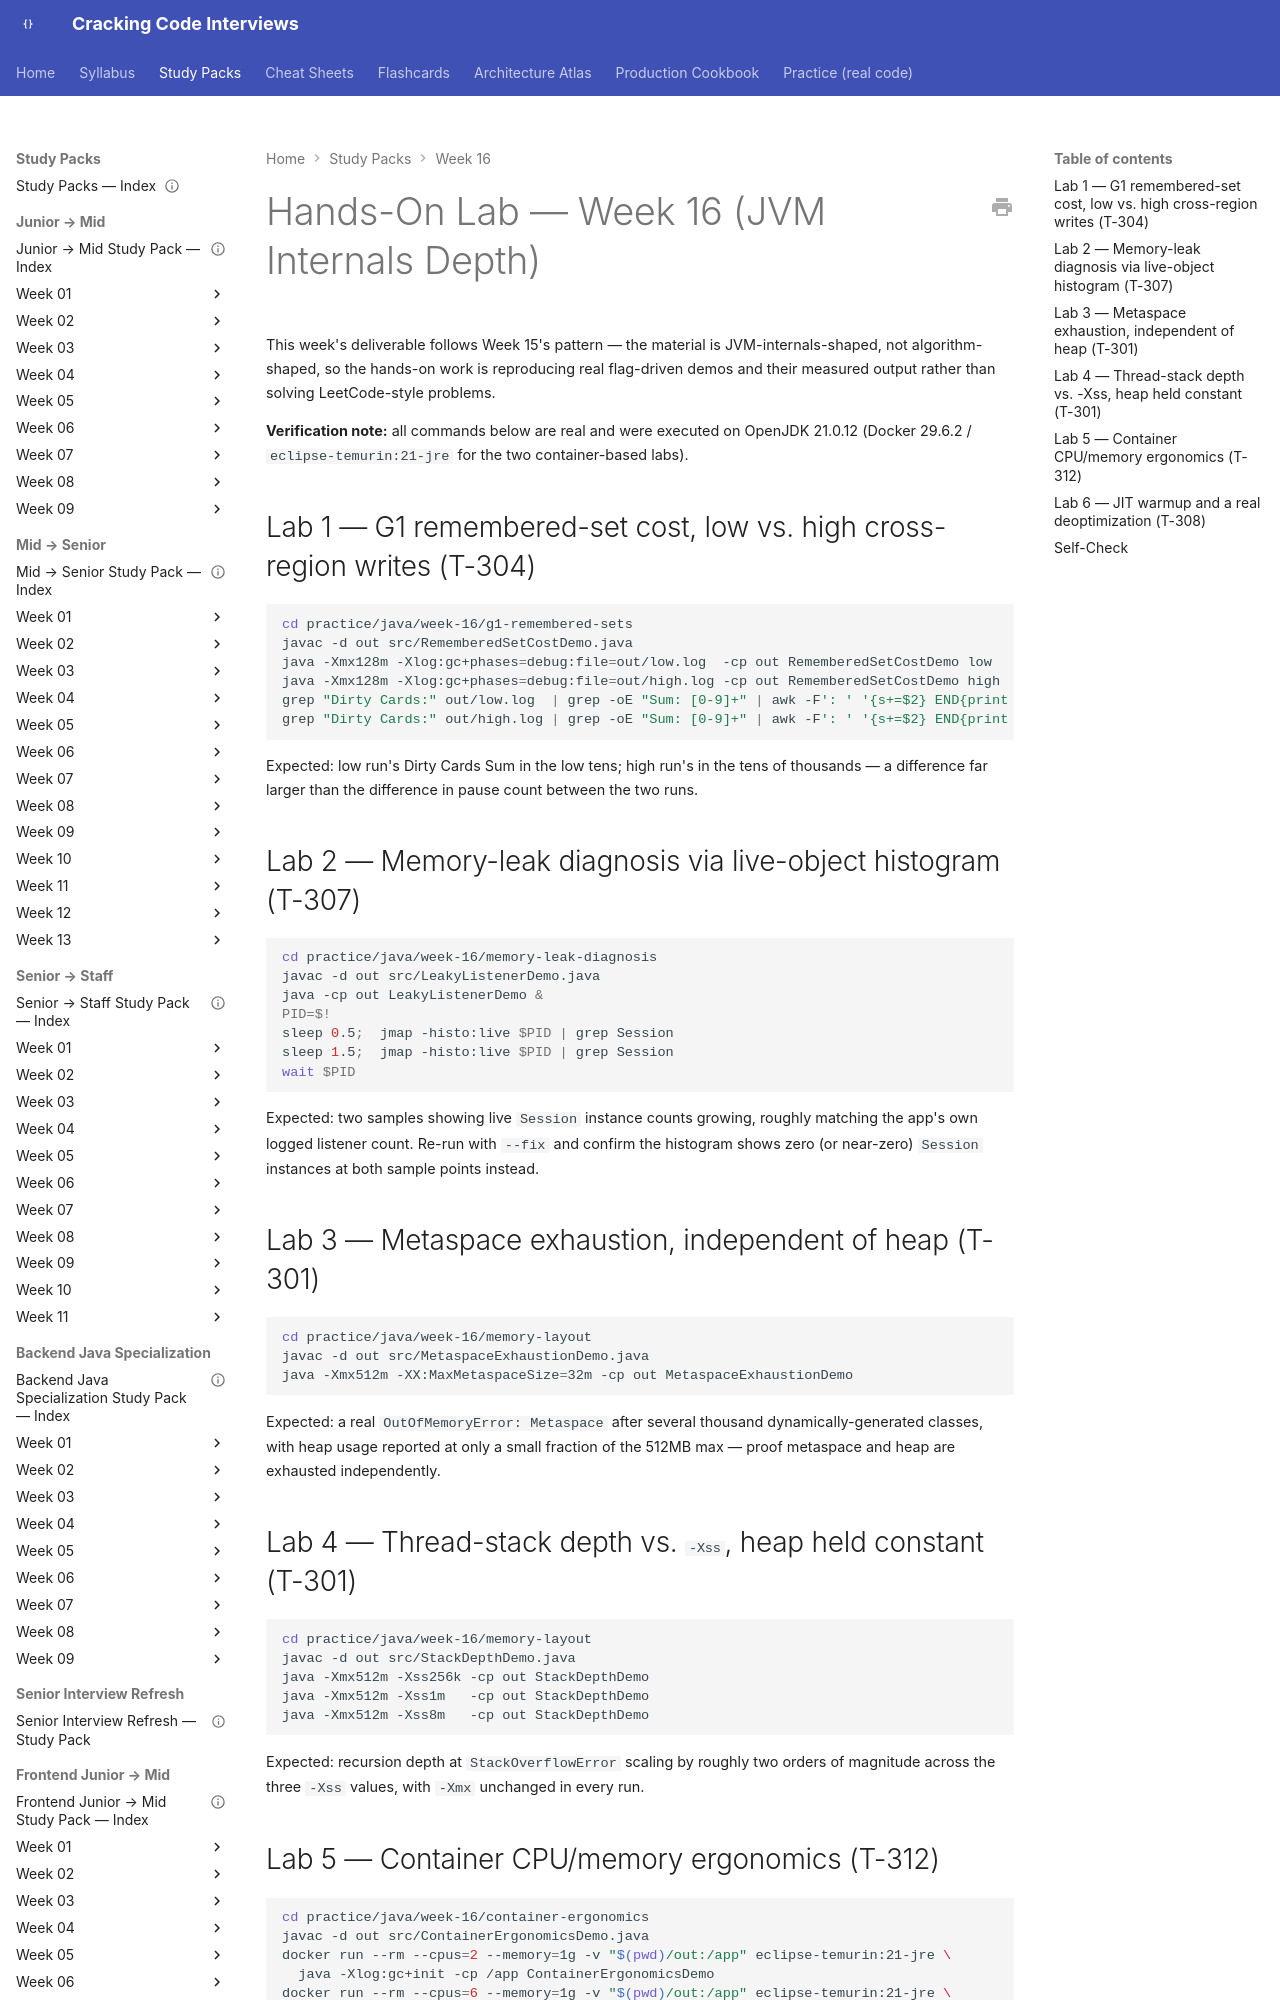

repository: JuanMelendres/cracking-code-interviews · page: study-packs/week-16/06-hands-on-lab/index.html · generator: mkdocs

---
title: "Hands-On Lab — Week 16 (JVM Internals Depth)"
week: 16
document_type: study-pack-lab
status: draft
last_reviewed: 2026-07-31
---

# Hands-On Lab — Week 16 (JVM Internals Depth)

This week's deliverable follows Week 15's pattern — the material is JVM-internals-shaped, not algorithm-shaped, so the hands-on work is reproducing real flag-driven demos and their measured output rather than solving LeetCode-style problems.

**Verification note:** all commands below are real and were executed on OpenJDK 21.0.12 (Docker 29.6.2 / `eclipse-temurin:21-jre` for the two container-based labs).

## Lab 1 — G1 remembered-set cost, low vs. high cross-region writes (T-304)

```bash
cd practice/java/week-16/g1-remembered-sets
javac -d out src/RememberedSetCostDemo.java
java -Xmx128m -Xlog:gc+phases=debug:file=out/low.log  -cp out RememberedSetCostDemo low
java -Xmx128m -Xlog:gc+phases=debug:file=out/high.log -cp out RememberedSetCostDemo high
grep "Dirty Cards:" out/low.log  | grep -oE "Sum: [0-9]+" | awk -F': ' '{s+=$2} END{print "low Dirty Cards Sum:", s}'
grep "Dirty Cards:" out/high.log | grep -oE "Sum: [0-9]+" | awk -F': ' '{s+=$2} END{print "high Dirty Cards Sum:", s}'
```

Expected: low run's Dirty Cards Sum in the low tens; high run's in the tens of thousands — a difference far larger than the difference in pause count between the two runs.

## Lab 2 — Memory-leak diagnosis via live-object histogram (T-307)

```bash
cd practice/java/week-16/memory-leak-diagnosis
javac -d out src/LeakyListenerDemo.java
java -cp out LeakyListenerDemo &
PID=$!
sleep 0.5;  jmap -histo:live $PID | grep Session
sleep 1.5;  jmap -histo:live $PID | grep Session
wait $PID
```

Expected: two samples showing live `Session` instance counts growing, roughly matching the app's own logged listener count. Re-run with `--fix` and confirm the histogram shows zero (or near-zero) `Session` instances at both sample points instead.
